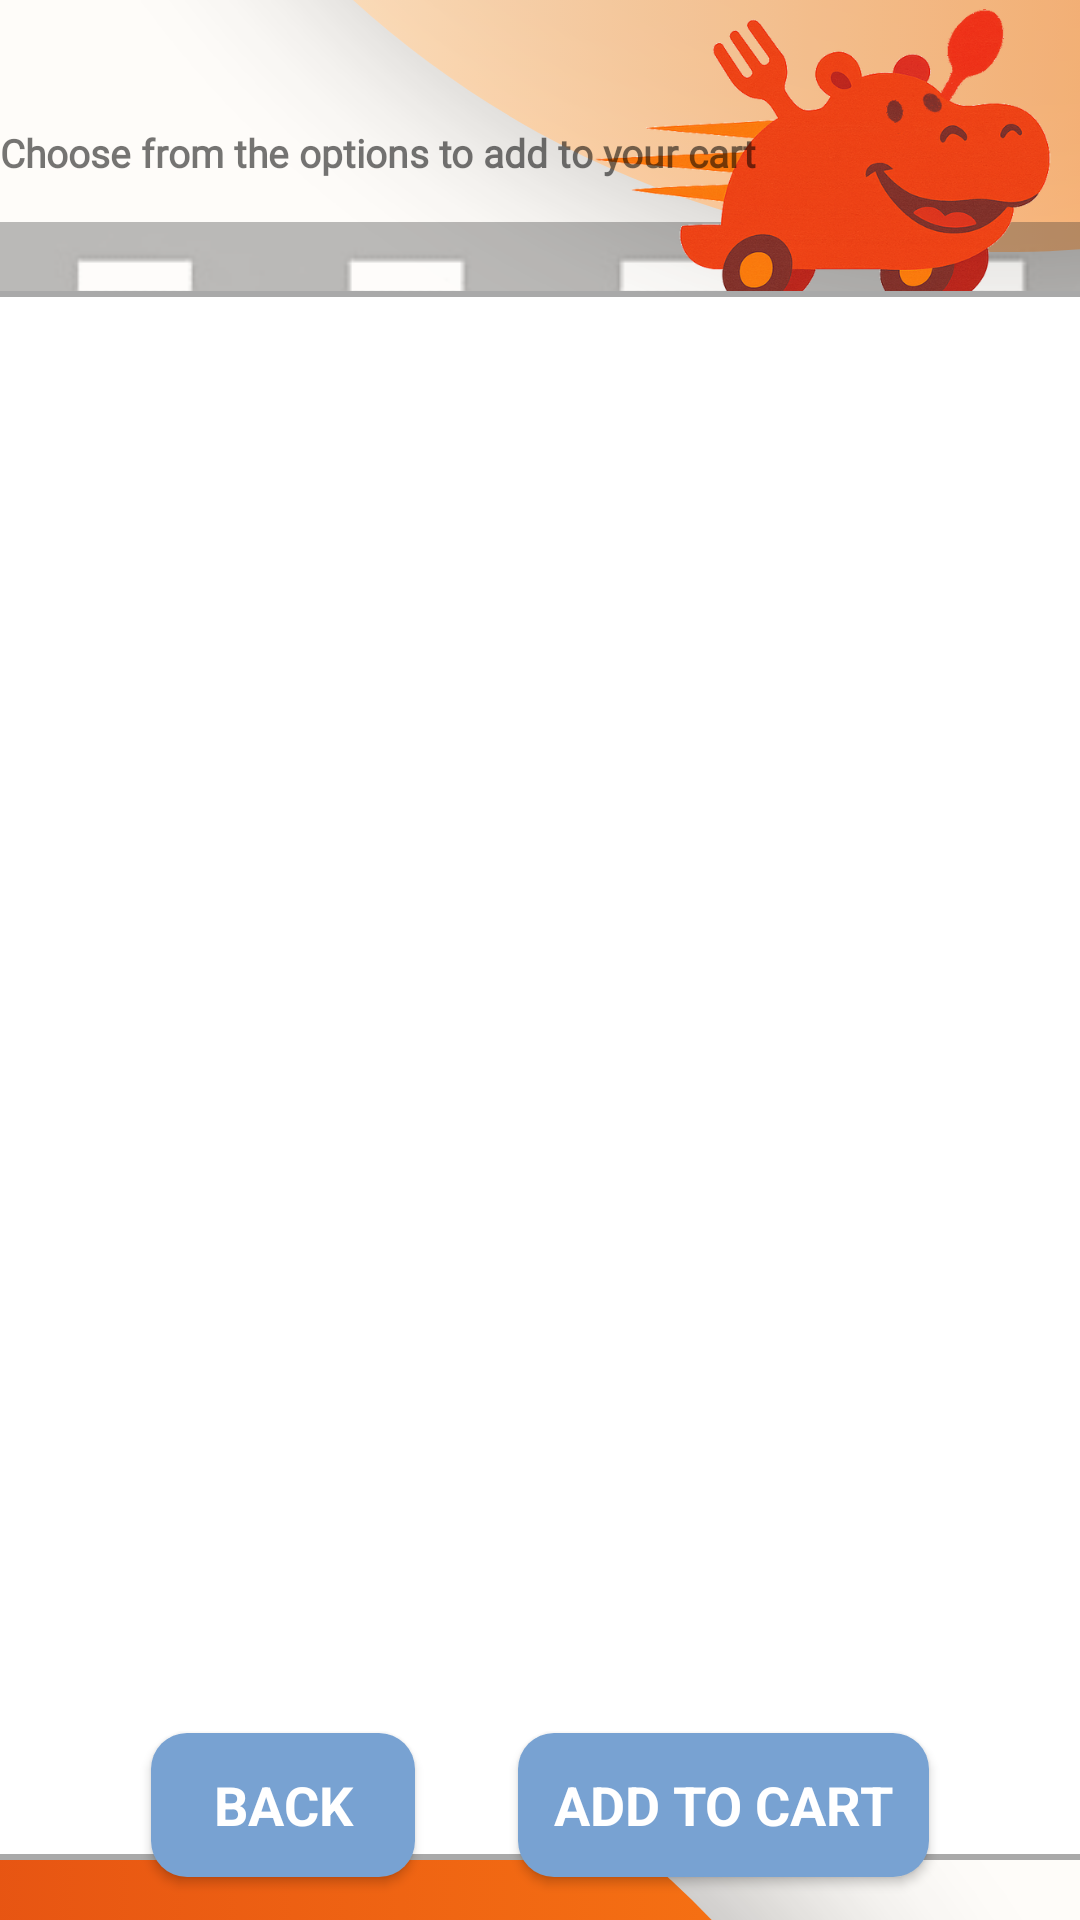

Produce the Android XML layout that renders to this screen, including the resource entries it uses.
<!-- AndroidManifest.xml: activity theme Theme.DeliveryApp -->
<!-- res/layout/activity_purchase.xml -->
<?xml version="1.0" encoding="utf-8"?>
<androidx.constraintlayout.widget.ConstraintLayout
    xmlns:android="http://schemas.android.com/apk/res/android"
    xmlns:app="http://schemas.android.com/apk/res-auto"
    xmlns:tools="http://schemas.android.com/tools"
    android:layout_width="match_parent"
    android:layout_height="match_parent"
    android:background="@drawable/background3"
    android:fitsSystemWindows="true"
    tools:context=".view.PurchaseActivities.PurchaseActivity">

    <androidx.constraintlayout.widget.Barrier
        android:layout_width="wrap_content"
        android:layout_height="wrap_content"
        app:barrierDirection="left" />

    
    <TextView
        android:id="@+id/store_name"
        android:layout_width="260dp"
        android:layout_height="42dp"
        android:fontFamily="@font/modak"
        android:textAlignment="textStart"
        android:textColor="#ee4216"
        android:textSize="30sp"
        app:layout_constraintEnd_toEndOf="parent"
        app:layout_constraintHorizontal_bias="0.0"
        app:layout_constraintStart_toStartOf="parent"
        app:layout_constraintTop_toTopOf="parent" />

    
    <TextView
        android:id="@+id/textView2"
        android:layout_width="285dp"
        android:layout_height="39dp"
        android:fontFamily="@font/gentium_plus"
        android:text="@string/choose_from_the_options_to_add_to_your_cart"
        android:textAlignment="textStart"
        android:textSize="13sp"
        android:textStyle="bold"
        app:layout_constraintEnd_toEndOf="parent"
        app:layout_constraintHorizontal_bias="0.0"
        app:layout_constraintStart_toStartOf="parent"
        app:layout_constraintTop_toBottomOf="@id/store_name" />

    
    <androidx.appcompat.widget.AppCompatButton
        android:id="@+id/back"
        android:layout_width="wrap_content"
        android:layout_height="wrap_content"
        android:layout_marginStart="16dp"
        android:alpha="1"
        android:background="@drawable/rounded_button"
        android:text="@string/back"
        android:textAppearance="@style/TextAppearance.AppCompat.Medium"
        android:textColor="@android:color/white"
        android:textStyle="bold"
        app:layout_constraintBottom_toBottomOf="parent"
        app:layout_constraintEnd_toStartOf="@id/addToCart"
        app:layout_constraintStart_toStartOf="parent"
        app:layout_constraintTop_toTopOf="parent"
        app:layout_constraintVertical_bias="0.976" />

    
    <androidx.appcompat.widget.AppCompatButton
        android:id="@+id/addToCart"
        android:layout_width="wrap_content"
        android:layout_height="wrap_content"
        android:layout_marginEnd="16dp"
        android:alpha="1"
        android:background="@drawable/rounded_button"
        android:backgroundTintMode="add"
        android:text="@string/add_to_cart"
        android:textAppearance="@style/TextAppearance.AppCompat.Medium"
        android:textColor="@android:color/white"
        android:textStyle="bold"
        android:paddingStart="12dp"
        android:paddingEnd="12dp"
        android:paddingTop="6dp"
        android:paddingBottom="6dp"
        app:layout_constraintBottom_toBottomOf="parent"
        app:layout_constraintEnd_toEndOf="parent"
        app:layout_constraintStart_toEndOf="@id/back"
        app:layout_constraintTop_toTopOf="parent"
        app:layout_constraintVertical_bias="0.976" />

    
    <ListView
        android:id="@+id/list"
        android:layout_width="391dp"
        android:layout_height="523dp"
        android:background="@drawable/listview_border"
        app:layout_constraintBottom_toBottomOf="parent"
        app:layout_constraintEnd_toEndOf="parent"
        app:layout_constraintStart_toStartOf="parent"
        app:layout_constraintTop_toBottomOf="@+id/textView2"
        app:layout_constraintVertical_bias="0.446" />

</androidx.constraintlayout.widget.ConstraintLayout>
<!-- resources referenced by this layout -->
<resources>
  <!-- drawable background3: png bitmap (drawable, 212171 bytes) -->
  <!-- drawable listview_border (drawable) -->
  <?xml version="1.0" encoding="utf-8"?>
  <shape xmlns:android="http://schemas.android.com/apk/res/android"
      android:shape="rectangle">
  
      <solid android:color="#FFFFFF" /> 
  
      <stroke
          android:width="2dp"
          android:color="#A9A9A9" /> 
  
      <corners android:radius="0dp" /> 
  
  </shape>
  <!-- drawable rounded_button (drawable) -->
  <shape xmlns:android="http://schemas.android.com/apk/res/android"
      android:shape="rectangle">
  
      <solid android:color="#78a2d2" />
  
      <corners android:radius="12dp" />
  
  </shape>
  <string name="add_to_cart">ADD TO CART</string>
  <string name="back">BACK</string>
  <string name="choose_from_the_options_to_add_to_your_cart">Choose from the options to add to your cart</string>
  <style name="Theme.DeliveryApp" parent="Theme.MaterialComponents.DayNight.NoActionBar">
  
          
          <item name="colorPrimary">#B0B0B0</item>
          <item name="colorPrimaryVariant">#B0B0B0</item>
          <item name="colorOnPrimary">@android:color/white</item>
  
          
          <item name="colorSecondary">#B0B0B0</item>
          <item name="colorSecondaryVariant">#B0B0B0</item>
          <item name="colorOnSecondary">@android:color/white</item>
  
          
          <item name="colorControlActivated">#B0B0B0</item>
          <item name="colorControlHighlight">#B0B0B0</item>
          <item name="colorAccent">#B0B0B0</item>
  
      </style>
</resources>
